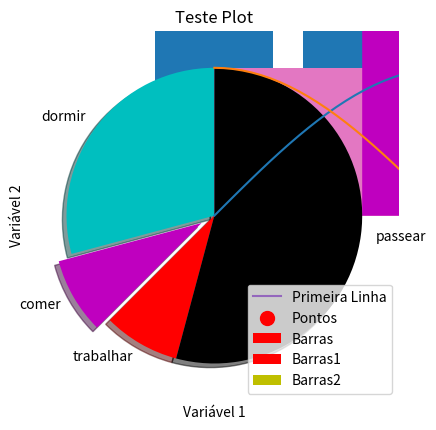
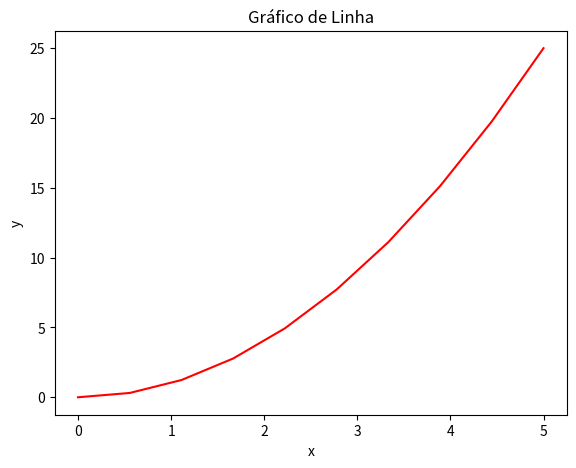
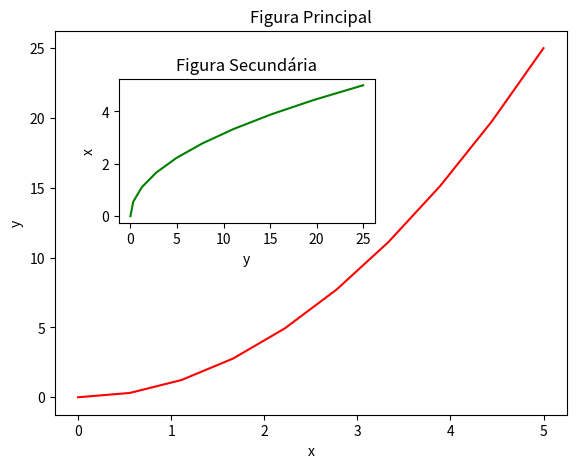
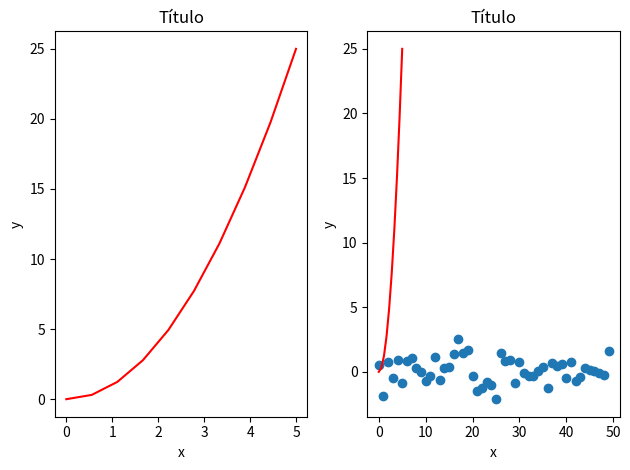
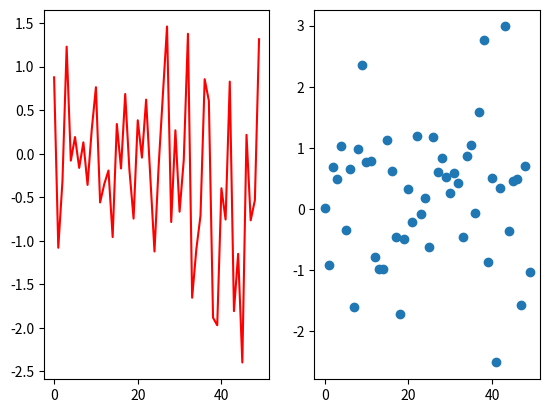
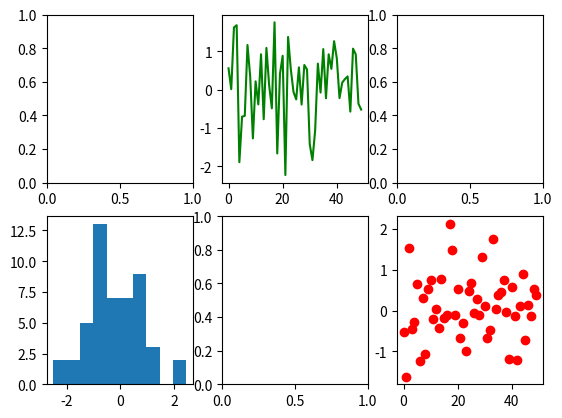
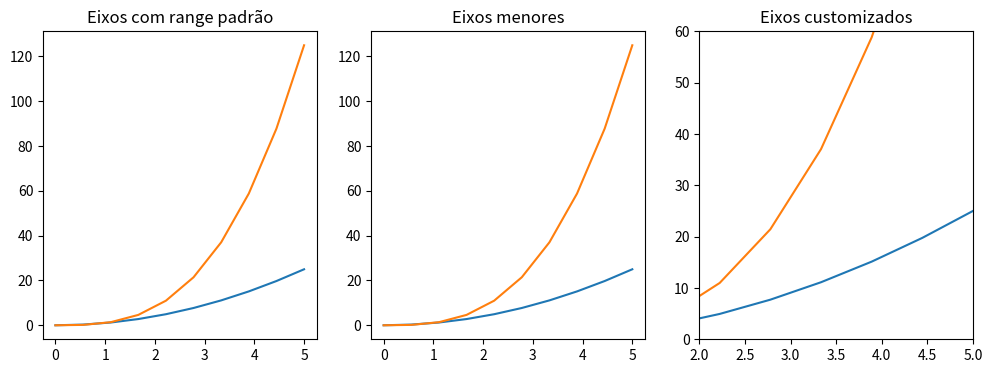
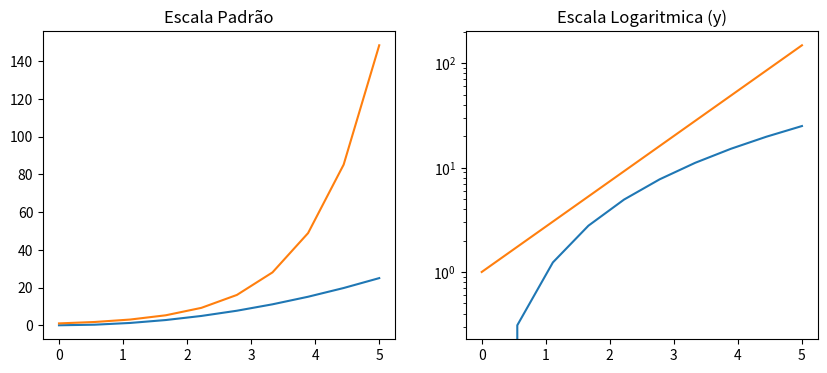
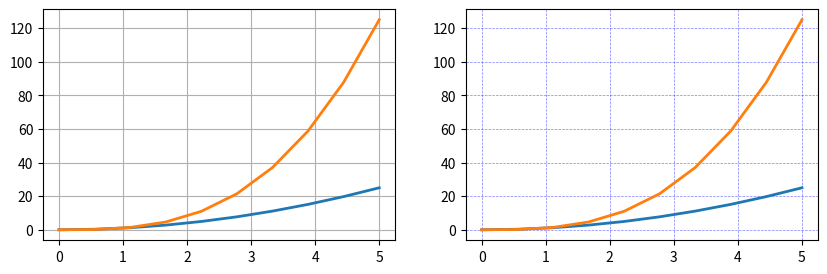
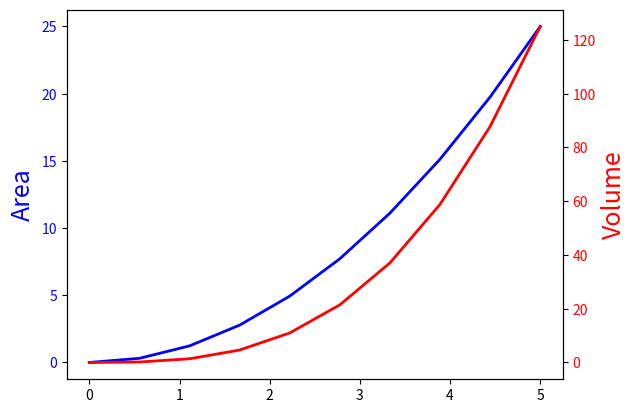
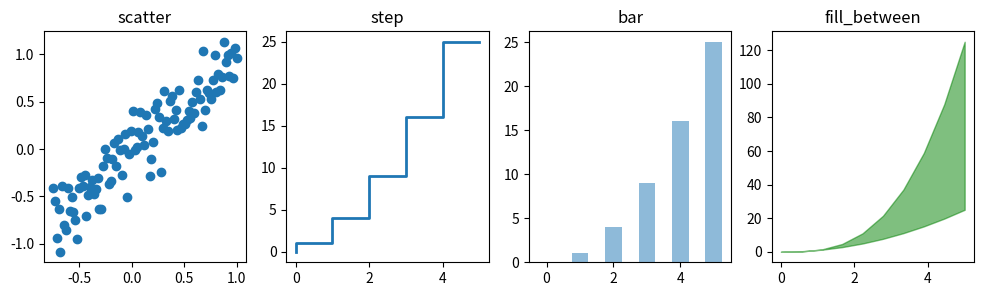
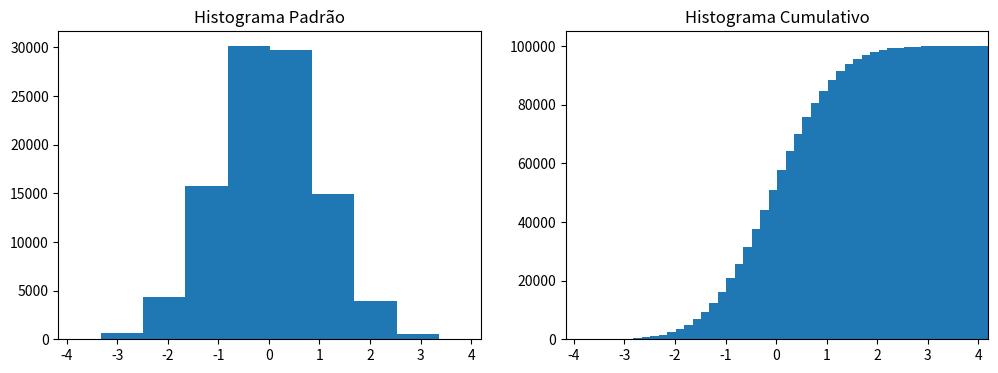
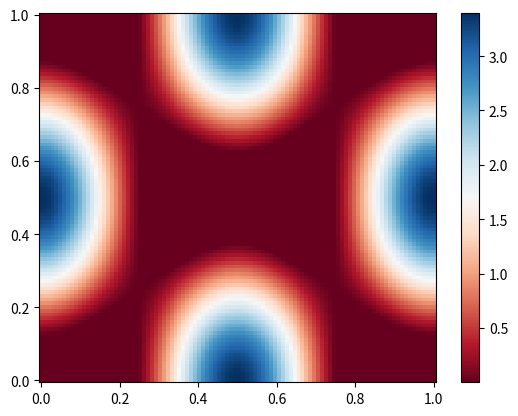

Write the Python code that produced these figures, in order.
import matplotlib.pyplot as plt
import numpy as np
%matplotlib inline

# Para atualizar o Matplotlib abra o prompt de comando ou terminal e digite: 
!pip install matplotlib -U

x = np.linspace(0, 2*np.pi, 100)
y = np.sin(x)
z = np.cos(x)
plt.plot(x,y)
plt.plot(x,z)
plt.show()

import matplotlib as mpl
mpl.__version__

# O matplotlib.pyplot é uma coleção de funções e estilos que fazem com que o Matplotlib funcione como o Matlab.
import matplotlib.pyplot as plt
%matplotlib inline

# O método plot() define os eixos do gráfico
plt.plot([1, 3, 5], [2, 5, 7])
plt.show()

x = [1, 4, 5]

y = [3, 7, 2]

plt.plot(x, y)
plt.xlabel('Variável 1')
plt.ylabel('Variável 2')
plt.title('Teste Plot')
plt.show()

x2 = [1, 2, 3]
y2 = [11, 12, 15]

plt.plot(x2, y2, label = 'Primeira Linha')
plt.legend()
plt.show()

x = [2,4,6,8,10]
y = [6,7,8,2,4]

plt.bar(x, y, label = 'Barras', color = 'r')
plt.legend()
plt.show()

x2 = [1,3,5,7,9]
y2 = [7,8,2,4,2]

plt.bar(x, y, label = 'Barras1', color = 'r')
plt.bar(x2, y2, label = 'Barras2', color = 'y')
plt.legend()
plt.show()

idades = [22,65,45,55,21,22,34,42,41,4,99,101,120,122,130,111,115,80,75,54,44,64,13,18,48]

ids = [x for x in range(len(idades))]

plt.bar(ids, idades)
plt.show()

bins = [0,10,20,30,40,50,60,70,80,90,100,110,120,130]

plt.hist(idades, bins, histtype = 'bar', rwidth = 0.8)
plt.show()

plt.hist(idades, bins, histtype = 'stepfilled', rwidth = 0.8)
plt.show()

x = [1,2,3,4,5,6,7,8]
y = [5,2,4,5,6,8,4,8]

plt.scatter(x, y, label = 'Pontos', color = 'r', marker = 'o', s = 100)
plt.legend()
plt.show()

dias = [1,2,3,4,5]
dormir = [7,8,6,77,7]
comer = [2,3,4,5,3]
trabalhar = [7,8,7,2,2]
passear = [8,5,7,8,13]

plt.stackplot(dias, dormir, comer, trabalhar, passear, colors = ['m','c','r','k','b'])
plt.show()

fatias = [7, 2, 2, 13]
atividades = ['dormir','comer','trabalhar','passear']
colunas = ['c','m','r','k']

plt.pie(fatias, labels = atividades, colors = colunas, startangle = 90, shadow = True, explode = (0,0.1,0,0))
plt.show()

# Visualizando os gráfico dentro do Jupyter Notebook
# O Pylab combina funcionalidades do pyplot com funcionalidades do Numpy
from pylab import *
%matplotlib inline

x = linspace(0, 5, 10)
y = x ** 2

fig = plt.figure()

# Definindo os eixos
axes = fig.add_axes([0.1, 0.1, 0.8, 0.8])

axes.plot(x, y, 'r')

axes.set_xlabel('x')
axes.set_ylabel('y')
axes.set_title('Gráfico de Linha');

# Gráficos com 2 figuras
x = linspace(0, 5, 10)
y = x ** 2

fig = plt.figure()

axes1 = fig.add_axes([0.1, 0.1, 0.8, 0.8]) # eixos da figura principal
axes2 = fig.add_axes([0.2, 0.5, 0.4, 0.3]) # eixos da figura secundária

# Figura principal
axes1.plot(x, y, 'r')
axes1.set_xlabel('x')
axes1.set_ylabel('y')
axes1.set_title('Figura Principal')

# Figura secundária
axes2.plot(y, x, 'g')
axes2.set_xlabel('y')
axes2.set_ylabel('x')
axes2.set_title('Figura Secundária');

# Gráficos em Paralelo
fig, axes = plt.subplots(nrows = 1, ncols = 2)

for ax in axes:
    ax.plot(x, y, 'r')
    ax.set_xlabel('x')
    ax.set_ylabel('y')
    ax.set_title('Título')
    
fig.tight_layout()

import matplotlib.pyplot as plt
import numpy as np
%matplotlib inline

plt.scatter(np.arange(50), np.random.randn(50))
plt.show()

# Plot e Scatter
fig = plt.figure()

ax1 = fig.add_subplot(1,2,1)
ax1.plot(np.random.randn(50), color='red')

ax2 = fig.add_subplot(1,2,2)
ax2.scatter(np.arange(50), np.random.randn(50))
plt.show()

# Plots diversos
_, ax = plt.subplots(2,3)

ax[0,1].plot(np.random.randn(50), color = 'green', linestyle = '-')
ax[1,0].hist(np.random.randn(50))
ax[1,2].scatter(np.arange(50), np.random.randn(50), color = 'red')
plt.show()

# Controle dos eixos
fig, axes = plt.subplots(1, 3, figsize = (12, 4))

axes[0].plot(x, x**2, x, x**3)
axes[0].set_title("Eixos com range padrão")

axes[1].plot(x, x**2, x, x**3)
axes[1].axis('tight')
axes[1].set_title("Eixos menores")

axes[2].plot(x, x**2, x, x**3)
axes[2].set_ylim([0, 60])
axes[2].set_xlim([2, 5])
axes[2].set_title("Eixos customizados");

# Escala
fig, axes = plt.subplots(1, 2, figsize=(10,4))
      
axes[0].plot(x, x**2, x, exp(x))
axes[0].set_title("Escala Padrão")

axes[1].plot(x, x**2, x, exp(x))
axes[1].set_yscale("log")
axes[1].set_title("Escala Logaritmica (y)");

# Grid
fig, axes = plt.subplots(1, 2, figsize=(10,3))

# Grid padrão
axes[0].plot(x, x**2, x, x**3, lw = 2)
axes[0].grid(True)

# Grid customizado
axes[1].plot(x, x**2, x, x**3, lw = 2)
axes[1].grid(color = 'b', alpha = 0.5, linestyle = 'dashed', linewidth = 0.5)

# Gráfico de Linhas Gêmeas
fig, ax1 = plt.subplots()

ax1.plot(x, x**2, lw=2, color="blue")
ax1.set_ylabel("Area", fontsize=18, color="blue")
for label in ax1.get_yticklabels():
    label.set_color("blue")
    
ax2 = ax1.twinx()
ax2.plot(x, x**3, lw=2, color="red")
ax2.set_ylabel("Volume", fontsize=18, color="red")
for label in ax2.get_yticklabels():
    label.set_color("red")

# Diferentes estilos de Plots
xx = np.linspace(-0.75, 1., 100)
n = np.array([0,1,2,3,4,5])

fig, axes = plt.subplots(1, 4, figsize=(12,3))

axes[0].scatter(xx, xx + 0.25*randn(len(xx)))
axes[0].set_title("scatter")

axes[1].step(n, n**2, lw=2)
axes[1].set_title("step")

axes[2].bar(n, n**2, align="center", width=0.5, alpha=0.5)
axes[2].set_title("bar")

axes[3].fill_between(x, x**2, x**3, color="green", alpha=0.5);
axes[3].set_title("fill_between");

# Histogramas
n = np.random.randn(100000)
fig, axes = plt.subplots(1, 2, figsize=(12,4))

axes[0].hist(n)
axes[0].set_title("Histograma Padrão")
axes[0].set_xlim((min(n), max(n)))

axes[1].hist(n, cumulative=True, bins=50)
axes[1].set_title("Histograma Cumulativo")
axes[1].set_xlim((min(n), max(n)));

# Color Map
alpha = 0.7
phi_ext = 2 * np.pi * 0.5

def ColorMap(phi_m, phi_p):
    return ( + alpha - 2 * np.cos(phi_p)*cos(phi_m) - alpha * np.cos(phi_ext - 2*phi_p))

phi_m = np.linspace(0, 2*np.pi, 100)
phi_p = np.linspace(0, 2*np.pi, 100)
X,Y = np.meshgrid(phi_p, phi_m)
Z = ColorMap(X, Y).T

fig, ax = plt.subplots()

p = ax.pcolor(X/(2*np.pi), Y/(2*np.pi), Z, cmap=cm.RdBu, vmin=abs(Z).min(), vmax=abs(Z).max())
cb = fig.colorbar(p, ax=ax)